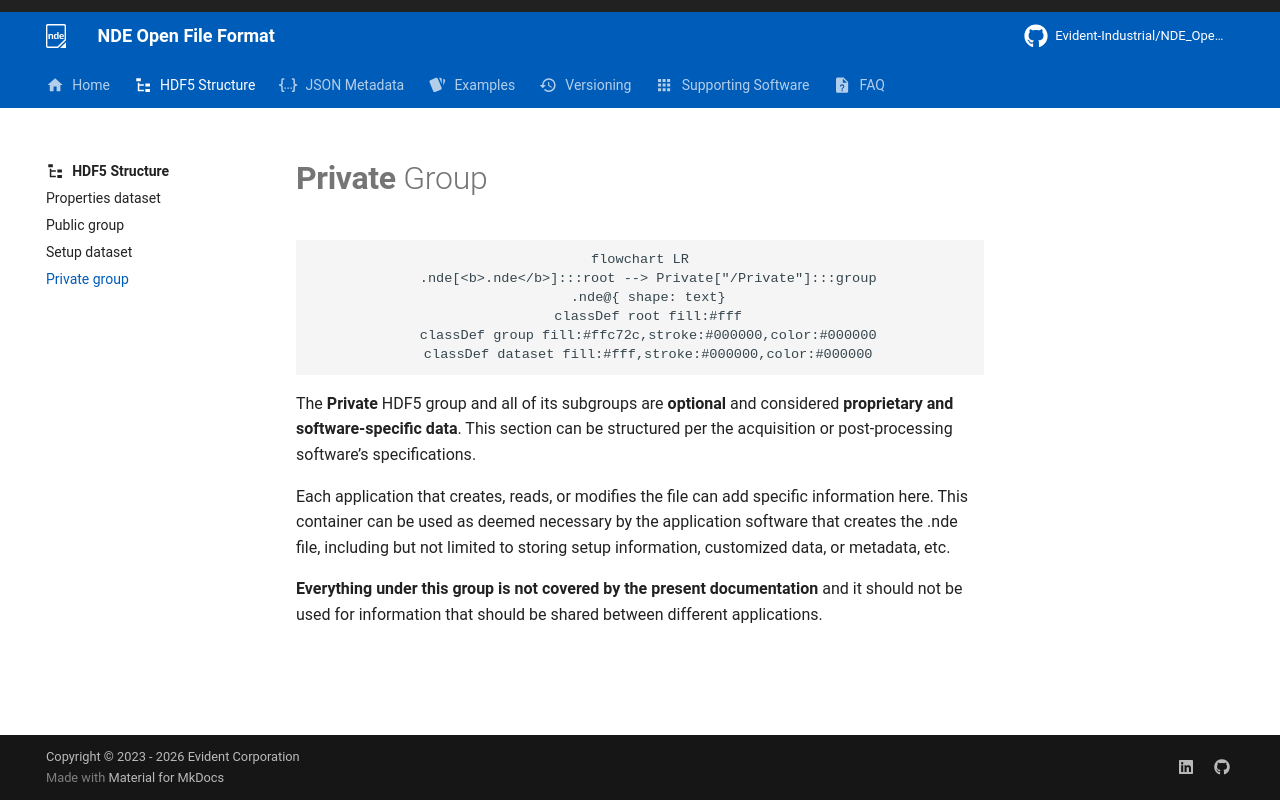

repository: Evident-Industrial/NDE_Open_File_Format · page: 4.3/hdf5-structure/private-group/index.html · generator: mkdocs

# **Private** Group

``` mermaid
flowchart LR
  .nde[<b>.nde</b>]:::root --> Private["/Private"]:::group
  .nde@{ shape: text}
  classDef root fill:#fff
  classDef group fill:#ffc72c,stroke:#000000,color:#000000
  classDef dataset fill:#fff,stroke:#000000,color:#000000
```

The **Private** HDF5 group and all of its subgroups are **optional** and considered **proprietary and software-specific data**. This section can be structured per the acquisition or post-processing software’s specifications.

Each application that creates, reads, or modifies the file can add specific information here. This container can be used as deemed necessary by the application software that creates the .nde file, including but not limited to storing setup information, customized data, or metadata, etc. 

**Everything under this group is not covered by the present documentation** and it should not be used for information that should be shared between different applications. 
